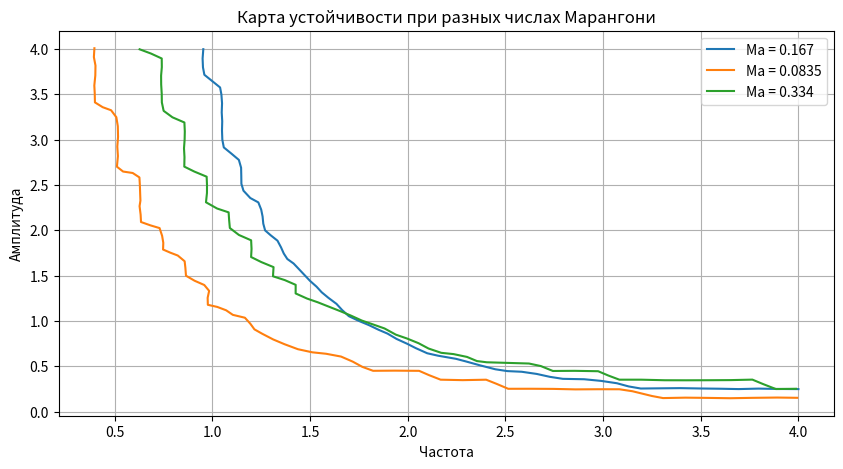

Recreate this plot in Python.
import matplotlib.pyplot as plt


data = {
    '0.167': [
        {'x': '0.9530506971870718', 'y': '3.9961709529424123'},
        {'x': '0.9494931176844612', 'y': '3.8933703785853537'},
        {'x': '0.951358104295962', 'y': '3.7957530264647854'},
        {'x': '0.9585516240831788', 'y': '3.7137320367495126'},
        {'x': '0.9961334551283774', 'y': '3.648731628162174'},
        {'x': '1.0389811307236954', 'y': '3.574158601930867'},
        {'x': '1.0457358301317357', 'y': '3.496456964079336'},
        {'x': '1.0490583272883587', 'y': '3.3999603086585495'},
        {'x': '1.047381406553648', 'y': '3.299144301374021'},
        {'x': '1.0499046237339136', 'y': '3.201363514318068'},
        {'x': '1.0487762284731739', 'y': '3.099076592615076'},
        {'x': '1.0504531492078844', 'y': '2.9983072810263716'},
        {'x': '1.0580384729050805', 'y': '2.9129708969075776'},
        {'x': '1.097814405846162', 'y': '2.8429973967149578'},
        {'x': '1.1351298102325749', 'y': '2.775218594226077'},
        {'x': '1.1465704844039655', 'y': '2.6892051225178317'},
        {'x': '1.1475108137879153', 'y': '2.5975181237669416'},
        {'x': '1.1481063557310835', 'y': '2.5112945214274873'},
        {'x': '1.1586850613005204', 'y': '2.4358342769755197'},
        {'x': '1.1936496422270582', 'y': '2.3550040275037647'},
        {'x': '1.2348203970876654', 'y': '2.306650634477767'},
        {'x': '1.249458191164486', 'y': '2.2271512123370028'},
        {'x': '1.2566046944825053', 'y': '2.1508971410560234'},
        {'x': '1.2601309296723175', 'y': '2.0720514586567984'},
        {'x': '1.2695342235118168', 'y': '1.9978053022962607'},
        {'x': '1.2988254838218567', 'y': '1.942774424767397'},
        {'x': '1.332865407520844', 'y': '1.8846616313141336'},
        {'x': '1.3510451089438757', 'y': '1.8108357362160143'},
        {'x': '1.3651500497031246', 'y': '1.742730063856364'},
        {'x': '1.3832200460313622', 'y': '1.6827027468743068'},
        {'x': '1.415410655275248', 'y': '1.6327850480381971'},
        {'x': '1.4439026356089304', 'y': '1.568088161473716'},
        {'x': '1.4725513375066046', 'y': '1.502737535167696'},
        {'x': '1.499507446513169', 'y': '1.4413093473109115'},
        {'x': '1.5328577953305929', 'y': '1.377476331119179'},
        {'x': '1.5590773129863966', 'y': '1.3159080561749221'},
        {'x': '1.5931799253109804', 'y': '1.2551803037555014'},
        {'x': '1.6349148778019578', 'y': '1.1879618496165116'},
        {'x': '1.6636419404816278', 'y': '1.1202764385192794'},
        {'x': '1.698355766905779', 'y': '1.051937287680508'},
        {'x': '1.749446996767058', 'y': '1.0001050653156045'},
        {'x': '1.8021054422682536', 'y': '0.9524988034227945'},
        {'x': '1.850579422010872', 'y': '0.9021374954763545'},
        {'x': '1.8961853971324432', 'y': '0.8600413256908045'},
        {'x': '1.9424966192919768', 'y': '0.8012747924960016'},
        {'x': '1.9978193313810304', 'y': '0.7468743068607651'},
        {'x': '2.040134153658777', 'y': '0.7006455679947701'},
        {'x': '2.0994375934732186', 'y': '0.6433266013705187'},
        {'x': '2.1546506004674777', 'y': '0.6165699676632307'},
        {'x': '2.2466775028433768', 'y': '0.5820618484491192'},
        {'x': '2.295700008059966', 'y': '0.5542545615857858'},
        {'x': '2.366005301666622', 'y': '0.5122984788877085'},
        {'x': '2.448299794918639', 'y': '0.4667001319153407'},
        {'x': '2.509452549188182', 'y': '0.4467143741025671'},
        {'x': '2.5830019791694654', 'y': '0.43940649770607393'},
        {'x': '2.6600619721841614', 'y': '0.4153582143565917'},
        {'x': '2.727734343515757', 'y': '0.3832315756295163'},
        {'x': '2.79377681058184', 'y': '0.36137798998377324'},
        {'x': '2.902996068527623', 'y': '0.3568251596409101'},
        {'x': '2.9896787655714068', 'y': '0.33866053396528173'},
        {'x': '3.070641125529495', 'y': '0.3127677706307421'},
        {'x': '3.130540107287105', 'y': '0.27765260737091557'},
        {'x': '3.192742896035392', 'y': '0.2545382379379181'},
        {'x': '3.2924961715160794', 'y': '0.25677963133748144'},
        {'x': '3.394553253987444', 'y': '0.2589042854974843'},
        {'x': '3.5014216884733527', 'y': '0.2548651078086877'},
        {'x': '3.5981659099254006', 'y': '0.2522734966904426'},
        {'x': '3.693922785524301', 'y': '0.24837440608911873'},
        {'x': '3.795744785649678', 'y': '0.2536743675651697'},
        {'x': '3.9000429864861235', 'y': '0.24954179848472466'},
        {'x': '3.999796261966811', 'y': '0.24809423191417332'},
    ],
    '0.0835': [
        {'x': '0.3955777268437374', 'y': '4.006620533822907'},
        {'x': '0.39288121882162597', 'y': '3.9092557548368876'},
        {'x': '0.40107860320884453', 'y': '3.8157096455302923'},
        {'x': '0.40023369736191633', 'y': '3.706120604434402'},
        {'x': '0.3951283088400521', 'y': '3.595876288659794'},
        {'x': '0.3972675385375938', 'y': '3.5094930094619405'},
        {'x': '0.39829221158599615', 'y': '3.4094845360824744'},
        {'x': '0.4378409959102962', 'y': '3.3566106482135294'},
        {'x': '0.480985124264078', 'y': '3.322717130348821'},
        {'x': '0.507878297604602', 'y': '3.2457562491173566'},
        {'x': '0.515302683025482', 'y': '3.1470583250953257'},
        {'x': '0.5166149835962428', 'y': '3.029041095890411'},
        {'x': '0.5127679654846973', 'y': '2.9219375794379325'},
        {'x': '0.5158419846299043', 'y': '2.8175455444146307'},
        {'x': '0.5108983865893667', 'y': '2.700228781245587'},
        {'x': '0.5423756235674801', 'y': '2.6469481711622653'},
        {'x': '0.5915779066109388', 'y': '2.630950430730123'},
        {'x': '0.6260932092939643', 'y': '2.582143765004943'},
        {'x': '0.6280346950698845', 'y': '2.5089337664171727'},
        {'x': '0.6291132982787291', 'y': '2.44688603304618'},
        {'x': '0.630119994606984', 'y': '2.3845219601751166'},
        {'x': '0.6311626443755337', 'y': '2.3262251094478184'},
        {'x': '0.6267763246595659', 'y': '2.265216777291343'},
        {'x': '0.6321693407037886', 'y': '2.171670667984748'},
        {'x': '0.6342186868005932', 'y': '2.090394012145177'},
        {'x': '0.6827558311985978', 'y': '2.053337099279763'},
        {'x': '0.7291357691789133', 'y': '2.0235108035588194'},
        {'x': '0.7422587748865219', 'y': '1.937986160146872'},
        {'x': '0.7482270459754617', 'y': '1.8608897048439488'},
        {'x': '0.7470585591658802', 'y': '1.7870922186131903'},
        {'x': '0.7846299042739652', 'y': '1.7520689168196584'},
        {'x': '0.8223810165835244', 'y': '1.7208868803841266'},
        {'x': '0.8575255044717092', 'y': '1.6578223414771927'},
        {'x': '0.8612826389825177', 'y': '1.5864199971755404'},
        {'x': '0.8643926115680194', 'y': '1.4982968507272985'},
        {'x': '0.9084175992090243', 'y': '1.4430504166078237'},
        {'x': '0.9580872769763157', 'y': '1.3959158310973028'},
        {'x': '0.9829490809401824', 'y': '1.3312244033328626'},
        {'x': '0.9752909981573862', 'y': '1.2549187967801159'},
        {'x': '0.9763336479259359', 'y': '1.1776415760485808'},
        {'x': '1.0246191182418767', 'y': '1.1542324530433554'},
        {'x': '1.0699204530133477', 'y': '1.117175540177941'},
        {'x': '1.1042739652150464', 'y': '1.0668549639881373'},
        {'x': '1.1660060222012494', 'y': '1.0351758226239232'},
        {'x': '1.1939058918700283', 'y': '0.9687671232876713'},
        {'x': '1.2149027010022022', 'y': '0.9067645812738314'},
        {'x': '1.25536829805402', 'y': '0.8576189803700043'},
        {'x': '1.3111500606714304', 'y': '0.7953904815703997'},
        {'x': '1.3687294953035818', 'y': '0.7432170597373253'},
        {'x': '1.4373825895465373', 'y': '0.688083604010733'},
        {'x': '1.5113927463934205', 'y': '0.6536703855387658'},
        {'x': '1.5812502808862523', 'y': '0.6379663889281175'},
        {'x': '1.6582445732776054', 'y': '0.6069651179211976'},
        {'x': '1.7180531212080354', 'y': '0.5510634091230052'},
        {'x': '1.7672194508111994', 'y': '0.4933766417172716'},
        {'x': '1.8222282144622712', 'y': '0.4499929388504449'},
        {'x': '1.9330726708911958', 'y': '0.4517102104222568'},
        {'x': '2.0579030155948046', 'y': '0.4496314079932213'},
        {'x': '2.1085973664104984', 'y': '0.4021804829826296'},
        {'x': '2.1679205428969484', 'y': '0.3520180765428612'},
        {'x': '2.2809941126241515', 'y': '0.34691145318457844'},
        {'x': '2.40097074288796', 'y': '0.3518599067928259'},
        {'x': '2.4546492292481235', 'y': '0.3059228922468578'},
        {'x': '2.513972405734574', 'y': '0.2516932636633244'},
        {'x': '2.6308031099725855', 'y': '0.25198700748481856'},
        {'x': '2.7447036088265695', 'y': '0.25051828837734785'},
        {'x': '2.858136712956721', 'y': '0.24507272984041803'},
        {'x': '2.973978697586625', 'y': '0.24672221437650052'},
        {'x': '3.0833670396836097', 'y': '0.2463380878407005'},
        {'x': '3.1499348343894655', 'y': '0.22466883208586358'},
        {'x': '3.250011235450092', 'y': '0.17202090100268325'},
        {'x': '3.3067098107950206', 'y': '0.1491766699618698'},
        {'x': '3.421131634533279', 'y': '0.15387657110577602'},
        {'x': '3.530394139589232', 'y': '0.15132325942663466'},
        {'x': '3.650550537054514', 'y': '0.14761756814009322'},
        {'x': '3.7615927374050604', 'y': '0.15175257731958763'},
        {'x': '3.8916902611118602', 'y': '0.1550515463917526'},
        {'x': '3.993851961709586', 'y': '0.1521141081768112'},
    ],
    '0.334': [
        {'x': '0.6269949840401277', 'y': '3.994842465988928'},
        {'x': '0.6854901960784314', 'y': '3.9476452991942783'},
        {'x': '0.7402097583219335', 'y': '3.893548498011484'},
        {'x': '0.7407204742362061', 'y': '3.7983748037271776'},
        {'x': '0.736999544003648', 'y': '3.7049432098199446'},
        {'x': '0.7374190606475148', 'y': '3.6055059540864858'},
        {'x': '0.7402462380300958', 'y': '3.5040515294953636'},
        {'x': '0.7408663930688555', 'y': '3.409152903691648'},
        {'x': '0.7500045599635203', 'y': '3.316271446745596'},
        {'x': '0.7951664386684907', 'y': '3.244868253658984'},
        {'x': '0.8563064295485636', 'y': '3.1878373886832243'},
        {'x': '0.8583857729138167', 'y': '3.088973192284329'},
        {'x': '0.8574555403556772', 'y': '2.999575936092423'},
        {'x': '0.8542635658914729', 'y': '2.9028664427914865'},
        {'x': '0.8567259461924305', 'y': '2.805652657276134'},
        {'x': '0.8557227542179663', 'y': '2.701218324145282'},
        {'x': '0.9070497036023712', 'y': '2.646754764988367'},
        {'x': '0.9702325581395349', 'y': '2.590136502733493'},
        {'x': '0.9720383036935705', 'y': '2.495856781011106'},
        {'x': '0.9718011855905153', 'y': '2.4101729493071713'},
        {'x': '0.9668217054263566', 'y': '2.3079391640210427'},
        {'x': '1.0237300501595987', 'y': '2.239194966246805'},
        {'x': '1.0826447788417692', 'y': '2.1969719544761666'},
        {'x': '1.0853807569539444', 'y': '2.110325383090165'},
        {'x': '1.0889740082079344', 'y': '2.02418310391858'},
        {'x': '1.1354309165526677', 'y': '1.9476911439410436'},
        {'x': '1.197920656634747', 'y': '1.888620187734238'},
        {'x': '1.2000364797081624', 'y': '1.7937215619305222'},
        {'x': '1.1977747378020975', 'y': '1.7044159952321463'},
        {'x': '1.2503055175558595', 'y': '1.6484854041787487'},
        {'x': '1.3126675786593707', 'y': '1.5930132605930016'},
        {'x': '1.3098039215686275', 'y': '1.492040205842913'},
        {'x': '1.370250797993616', 'y': '1.4499776506859519'},
        {'x': '1.4259553123575013', 'y': '1.3978292512406734'},
        {'x': '1.4257729138166895', 'y': '1.3029306254369577'},
        {'x': '1.4844505243958048', 'y': '1.2461748289417887'},
        {'x': '1.539170086639307', 'y': '1.2053730043208672'},
        {'x': '1.6003465572275422', 'y': '1.1532016825022062'},
        {'x': '1.656124031007752', 'y': '1.1059815933341737'},
        {'x': '1.7075604195166438', 'y': '1.0597471662215905'},
        {'x': '1.7643046055631555', 'y': '1.0042750226358437'},
        {'x': '1.8187688098495212', 'y': '0.9636336546286002'},
        {'x': '1.8807843137254903', 'y': '0.9168720129282185'},
        {'x': '1.938860009119927', 'y': '0.8484487283813366'},
        {'x': '1.9949110807113544', 'y': '0.8068216983186439'},
        {'x': '2.054719562243502', 'y': '0.7545586870064526'},
        {'x': '2.1061194710442317', 'y': '0.6956252650399422'},
        {'x': '2.1710351117191062', 'y': '0.6482676416316145'},
        {'x': '2.2342544459644325', 'y': '0.6340099253876746'},
        {'x': '2.303000455996352', 'y': '0.6030647213212456'},
        {'x': '2.303000455996352', 'y': '0.6030647213212456'},
        {'x': '2.3538166894664845', 'y': '0.5573116640496957'},
        {'x': '2.4043228454172367', 'y': '0.5438562308741447'},
        {'x': '2.513378932968536', 'y': '0.5370253636061477'},
        {'x': '2.620373917008664', 'y': '0.5302174187115334'},
        {'x': '2.6811673506611946', 'y': '0.5021375113179218'},
        {'x': '2.7427815777473783', 'y': '0.4480636325085099'},
        {'x': '2.8540994072047425', 'y': '0.44964527627190515'},
        {'x': '2.974482444140447', 'y': '0.44526710295584004'},
        {'x': '3.026830825353397', 'y': '0.3976573334403044'},
        {'x': '3.0833014135886914', 'y': '0.35204181040904975'},
        {'x': '3.194436844505244', 'y': '0.3520876551558148'},
        {'x': '3.3160237118103058', 'y': '0.3457610801022338'},
        {'x': '3.4253533971728225', 'y': '0.34521094314105283'},
        {'x': '3.5366165070679436', 'y': '0.34596738146267664'},
        {'x': '3.6546101231190153', 'y': '0.3473885686123941'},
        {'x': '3.764140446876425', 'y': '0.3527294816105259'},
        {'x': '3.818860009119927', 'y': '0.3036756025718903'},
        {'x': '3.884268125854993', 'y': '0.24875359594732438'},
        {'x': '3.988198814409485', 'y': '0.25184811635396726'},
    ],
}

plt.figure(figsize=(10, 5))

for key, points in data.items():
    x = [float(p['x']) for p in points]
    y = [float(p['y']) for p in points]
    plt.plot(x, y, label=f'Ma = {key}')   # ← подпись в легенду

plt.xlabel('Частота')
plt.ylabel('Амплитуда')
plt.title('Карта устойчивости при разных числах Марангони')
plt.grid(True)
plt.legend()  # ← добавить легенду
plt.show()
